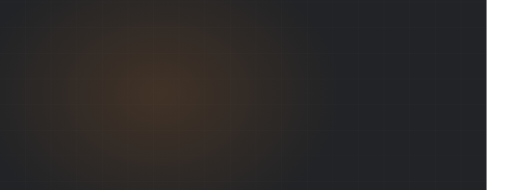
t = 0.00 s
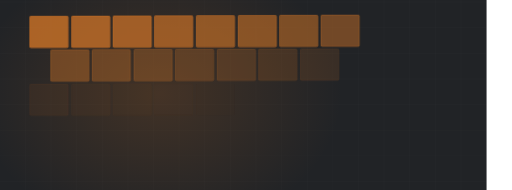
t = 1.63 s
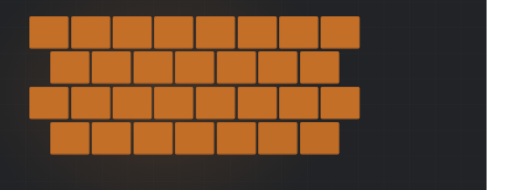
t = 3.37 s
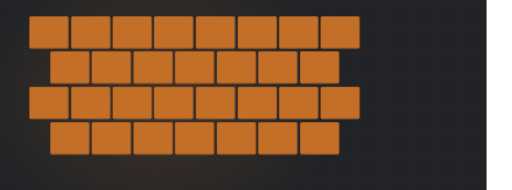
t = 4.94 s
t = 6.43 s: frame unchanged from t = 4.94 s, image omitted
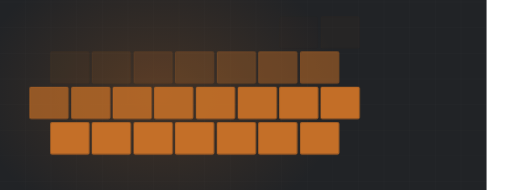
t = 8.30 s

The animated SVG that drew these frames (rendered in a browser with its animation timeline set to each time). Animation: 5 CSS @keyframes rules; one cycle of 10.00 s, repeats indefinitely.

<svg xmlns="http://www.w3.org/2000/svg" viewBox="60 235 1200 445" width="1200" height="445" preserveAspectRatio="xMidYMid slice" role="img" aria-label="Concrete stamped"><defs><radialGradient id="glow"><stop offset="0%" stop-color="#c46f28" stop-opacity=".20"/><stop offset="100%" stop-color="#c46f28" stop-opacity="0"/></radialGradient></defs><style>.dw{stroke-dasharray:100;stroke-dashoffset:100;animation:dw 8.5s ease-in-out infinite}@keyframes dw{0%{stroke-dashoffset:100}24%{stroke-dashoffset:0}84%{stroke-dashoffset:0;opacity:1}95%{stroke-dashoffset:0;opacity:0}100%{stroke-dashoffset:100;opacity:0}}.dw2{stroke-dasharray:100;stroke-dashoffset:100;animation:dw 8.5s ease-in-out infinite}@keyframes dw{0%{stroke-dashoffset:100}24%{stroke-dashoffset:0}84%{stroke-dashoffset:0;opacity:1}95%{stroke-dashoffset:0;opacity:0}100%{stroke-dashoffset:100;opacity:0}}.rise{transform-origin:center bottom;animation:rs 8.5s ease-in-out infinite}@keyframes rs{0%,16%{transform:scaleY(0)}48%{transform:scaleY(1)}86%{transform:scaleY(1);opacity:.34}96%,100%{opacity:0}}.sweep{opacity:0;animation:sw 8.5s ease-in-out infinite}@keyframes sw{0%,46%{transform:translateX(0);opacity:0}52%{opacity:1}76%{transform:translateX(780px);opacity:1}84%,100%{opacity:0}}.st{opacity:0;animation:stg 8.5s ease-in-out infinite}@keyframes stg{0%,6%{opacity:0;transform:translateY(-8px)}24%{opacity:1;transform:translateY(0)}84%{opacity:1}95%,100%{opacity:0}}@media (prefers-reduced-motion: reduce){*{animation:none!important}.dw{stroke-dashoffset:0!important}[class]{opacity:1!important}}</style><rect width="1200" height="900" fill="#212326"/><line x1="0" y1="0" x2="0" y2="900" stroke="#f4f3f0" stroke-width="1" opacity=".028"/><line x1="60" y1="0" x2="60" y2="900" stroke="#f4f3f0" stroke-width="1" opacity=".028"/><line x1="120" y1="0" x2="120" y2="900" stroke="#f4f3f0" stroke-width="1" opacity=".028"/><line x1="180" y1="0" x2="180" y2="900" stroke="#f4f3f0" stroke-width="1" opacity=".028"/><line x1="240" y1="0" x2="240" y2="900" stroke="#f4f3f0" stroke-width="1" opacity=".028"/><line x1="300" y1="0" x2="300" y2="900" stroke="#f4f3f0" stroke-width="1" opacity=".028"/><line x1="360" y1="0" x2="360" y2="900" stroke="#f4f3f0" stroke-width="1" opacity=".028"/><line x1="420" y1="0" x2="420" y2="900" stroke="#f4f3f0" stroke-width="1" opacity=".028"/><line x1="480" y1="0" x2="480" y2="900" stroke="#f4f3f0" stroke-width="1" opacity=".028"/><line x1="540" y1="0" x2="540" y2="900" stroke="#f4f3f0" stroke-width="1" opacity=".028"/><line x1="600" y1="0" x2="600" y2="900" stroke="#f4f3f0" stroke-width="1" opacity=".028"/><line x1="660" y1="0" x2="660" y2="900" stroke="#f4f3f0" stroke-width="1" opacity=".028"/><line x1="720" y1="0" x2="720" y2="900" stroke="#f4f3f0" stroke-width="1" opacity=".028"/><line x1="780" y1="0" x2="780" y2="900" stroke="#f4f3f0" stroke-width="1" opacity=".028"/><line x1="840" y1="0" x2="840" y2="900" stroke="#f4f3f0" stroke-width="1" opacity=".028"/><line x1="900" y1="0" x2="900" y2="900" stroke="#f4f3f0" stroke-width="1" opacity=".028"/><line x1="960" y1="0" x2="960" y2="900" stroke="#f4f3f0" stroke-width="1" opacity=".028"/><line x1="1020" y1="0" x2="1020" y2="900" stroke="#f4f3f0" stroke-width="1" opacity=".028"/><line x1="1080" y1="0" x2="1080" y2="900" stroke="#f4f3f0" stroke-width="1" opacity=".028"/><line x1="1140" y1="0" x2="1140" y2="900" stroke="#f4f3f0" stroke-width="1" opacity=".028"/><line x1="1200" y1="0" x2="1200" y2="900" stroke="#f4f3f0" stroke-width="1" opacity=".028"/><line x1="0" y1="0" x2="1200" y2="0" stroke="#f4f3f0" stroke-width="1" opacity=".028"/><line x1="0" y1="60" x2="1200" y2="60" stroke="#f4f3f0" stroke-width="1" opacity=".028"/><line x1="0" y1="120" x2="1200" y2="120" stroke="#f4f3f0" stroke-width="1" opacity=".028"/><line x1="0" y1="180" x2="1200" y2="180" stroke="#f4f3f0" stroke-width="1" opacity=".028"/><line x1="0" y1="240" x2="1200" y2="240" stroke="#f4f3f0" stroke-width="1" opacity=".028"/><line x1="0" y1="300" x2="1200" y2="300" stroke="#f4f3f0" stroke-width="1" opacity=".028"/><line x1="0" y1="360" x2="1200" y2="360" stroke="#f4f3f0" stroke-width="1" opacity=".028"/><line x1="0" y1="420" x2="1200" y2="420" stroke="#f4f3f0" stroke-width="1" opacity=".028"/><line x1="0" y1="480" x2="1200" y2="480" stroke="#f4f3f0" stroke-width="1" opacity=".028"/><line x1="0" y1="540" x2="1200" y2="540" stroke="#f4f3f0" stroke-width="1" opacity=".028"/><line x1="0" y1="600" x2="1200" y2="600" stroke="#f4f3f0" stroke-width="1" opacity=".028"/><line x1="0" y1="660" x2="1200" y2="660" stroke="#f4f3f0" stroke-width="1" opacity=".028"/><line x1="0" y1="720" x2="1200" y2="720" stroke="#f4f3f0" stroke-width="1" opacity=".028"/><line x1="0" y1="780" x2="1200" y2="780" stroke="#f4f3f0" stroke-width="1" opacity=".028"/><line x1="0" y1="840" x2="1200" y2="840" stroke="#f4f3f0" stroke-width="1" opacity=".028"/><line x1="0" y1="900" x2="1200" y2="900" stroke="#f4f3f0" stroke-width="1" opacity=".028"/><ellipse cx="432" cy="455" rx="430" ry="330" fill="url(#glow)"/><rect class="st" x="130" y="274" width="90" height="74" rx="3" fill="#c46f28" opacity="0.18" style="animation-delay:0.00s"/><rect class="st" x="130" y="274" width="90" height="74" rx="3" fill="none" stroke="#c46f28" stroke-width="1.6" opacity=".5" style="animation-delay:0.00s"/><rect class="st" x="228" y="274" width="90" height="74" rx="3" fill="#c46f28" opacity="0.26" style="animation-delay:0.05s"/><rect class="st" x="228" y="274" width="90" height="74" rx="3" fill="none" stroke="#c46f28" stroke-width="1.6" opacity=".5" style="animation-delay:0.05s"/><rect class="st" x="325" y="274" width="90" height="74" rx="3" fill="#c46f28" opacity="0.34" style="animation-delay:0.10s"/><rect class="st" x="325" y="274" width="90" height="74" rx="3" fill="none" stroke="#c46f28" stroke-width="1.6" opacity=".5" style="animation-delay:0.10s"/><rect class="st" x="422" y="274" width="90" height="74" rx="3" fill="#c46f28" opacity="0.18" style="animation-delay:0.15s"/><rect class="st" x="422" y="274" width="90" height="74" rx="3" fill="none" stroke="#c46f28" stroke-width="1.6" opacity=".5" style="animation-delay:0.15s"/><rect class="st" x="520" y="274" width="90" height="74" rx="3" fill="#c46f28" opacity="0.26" style="animation-delay:0.20s"/><rect class="st" x="520" y="274" width="90" height="74" rx="3" fill="none" stroke="#c46f28" stroke-width="1.6" opacity=".5" style="animation-delay:0.20s"/><rect class="st" x="618" y="274" width="90" height="74" rx="3" fill="#c46f28" opacity="0.34" style="animation-delay:0.25s"/><rect class="st" x="618" y="274" width="90" height="74" rx="3" fill="none" stroke="#c46f28" stroke-width="1.6" opacity=".5" style="animation-delay:0.25s"/><rect class="st" x="715" y="274" width="90" height="74" rx="3" fill="#c46f28" opacity="0.18" style="animation-delay:0.30s"/><rect class="st" x="715" y="274" width="90" height="74" rx="3" fill="none" stroke="#c46f28" stroke-width="1.6" opacity=".5" style="animation-delay:0.30s"/><rect class="st" x="812" y="274" width="90" height="74" rx="3" fill="#c46f28" opacity="0.26" style="animation-delay:0.35s"/><rect class="st" x="812" y="274" width="90" height="74" rx="3" fill="none" stroke="#c46f28" stroke-width="1.6" opacity=".5" style="animation-delay:0.35s"/><rect class="st" x="179" y="356" width="90" height="74" rx="3" fill="#c46f28" opacity="0.26" style="animation-delay:0.40s"/><rect class="st" x="179" y="356" width="90" height="74" rx="3" fill="none" stroke="#c46f28" stroke-width="1.6" opacity=".5" style="animation-delay:0.40s"/><rect class="st" x="276" y="356" width="90" height="74" rx="3" fill="#c46f28" opacity="0.34" style="animation-delay:0.45s"/><rect class="st" x="276" y="356" width="90" height="74" rx="3" fill="none" stroke="#c46f28" stroke-width="1.6" opacity=".5" style="animation-delay:0.45s"/><rect class="st" x="374" y="356" width="90" height="74" rx="3" fill="#c46f28" opacity="0.18" style="animation-delay:0.50s"/><rect class="st" x="374" y="356" width="90" height="74" rx="3" fill="none" stroke="#c46f28" stroke-width="1.6" opacity=".5" style="animation-delay:0.50s"/><rect class="st" x="471" y="356" width="90" height="74" rx="3" fill="#c46f28" opacity="0.26" style="animation-delay:0.55s"/><rect class="st" x="471" y="356" width="90" height="74" rx="3" fill="none" stroke="#c46f28" stroke-width="1.6" opacity=".5" style="animation-delay:0.55s"/><rect class="st" x="569" y="356" width="90" height="74" rx="3" fill="#c46f28" opacity="0.34" style="animation-delay:0.60s"/><rect class="st" x="569" y="356" width="90" height="74" rx="3" fill="none" stroke="#c46f28" stroke-width="1.6" opacity=".5" style="animation-delay:0.60s"/><rect class="st" x="666" y="356" width="90" height="74" rx="3" fill="#c46f28" opacity="0.18" style="animation-delay:0.65s"/><rect class="st" x="666" y="356" width="90" height="74" rx="3" fill="none" stroke="#c46f28" stroke-width="1.6" opacity=".5" style="animation-delay:0.65s"/><rect class="st" x="764" y="356" width="90" height="74" rx="3" fill="#c46f28" opacity="0.26" style="animation-delay:0.70s"/><rect class="st" x="764" y="356" width="90" height="74" rx="3" fill="none" stroke="#c46f28" stroke-width="1.6" opacity=".5" style="animation-delay:0.70s"/><rect class="st" x="130" y="439" width="90" height="74" rx="3" fill="#c46f28" opacity="0.34" style="animation-delay:0.80s"/><rect class="st" x="130" y="439" width="90" height="74" rx="3" fill="none" stroke="#c46f28" stroke-width="1.6" opacity=".5" style="animation-delay:0.80s"/><rect class="st" x="228" y="439" width="90" height="74" rx="3" fill="#c46f28" opacity="0.18" style="animation-delay:0.85s"/><rect class="st" x="228" y="439" width="90" height="74" rx="3" fill="none" stroke="#c46f28" stroke-width="1.6" opacity=".5" style="animation-delay:0.85s"/><rect class="st" x="325" y="439" width="90" height="74" rx="3" fill="#c46f28" opacity="0.26" style="animation-delay:0.90s"/><rect class="st" x="325" y="439" width="90" height="74" rx="3" fill="none" stroke="#c46f28" stroke-width="1.6" opacity=".5" style="animation-delay:0.90s"/><rect class="st" x="422" y="439" width="90" height="74" rx="3" fill="#c46f28" opacity="0.34" style="animation-delay:0.95s"/><rect class="st" x="422" y="439" width="90" height="74" rx="3" fill="none" stroke="#c46f28" stroke-width="1.6" opacity=".5" style="animation-delay:0.95s"/><rect class="st" x="520" y="439" width="90" height="74" rx="3" fill="#c46f28" opacity="0.18" style="animation-delay:1.00s"/><rect class="st" x="520" y="439" width="90" height="74" rx="3" fill="none" stroke="#c46f28" stroke-width="1.6" opacity=".5" style="animation-delay:1.00s"/><rect class="st" x="618" y="439" width="90" height="74" rx="3" fill="#c46f28" opacity="0.26" style="animation-delay:1.05s"/><rect class="st" x="618" y="439" width="90" height="74" rx="3" fill="none" stroke="#c46f28" stroke-width="1.6" opacity=".5" style="animation-delay:1.05s"/><rect class="st" x="715" y="439" width="90" height="74" rx="3" fill="#c46f28" opacity="0.34" style="animation-delay:1.10s"/><rect class="st" x="715" y="439" width="90" height="74" rx="3" fill="none" stroke="#c46f28" stroke-width="1.6" opacity=".5" style="animation-delay:1.10s"/><rect class="st" x="812" y="439" width="90" height="74" rx="3" fill="#c46f28" opacity="0.18" style="animation-delay:1.15s"/><rect class="st" x="812" y="439" width="90" height="74" rx="3" fill="none" stroke="#c46f28" stroke-width="1.6" opacity=".5" style="animation-delay:1.15s"/><rect class="st" x="179" y="522" width="90" height="74" rx="3" fill="#c46f28" opacity="0.18" style="animation-delay:1.20s"/><rect class="st" x="179" y="522" width="90" height="74" rx="3" fill="none" stroke="#c46f28" stroke-width="1.6" opacity=".5" style="animation-delay:1.20s"/><rect class="st" x="276" y="522" width="90" height="74" rx="3" fill="#c46f28" opacity="0.26" style="animation-delay:1.25s"/><rect class="st" x="276" y="522" width="90" height="74" rx="3" fill="none" stroke="#c46f28" stroke-width="1.6" opacity=".5" style="animation-delay:1.25s"/><rect class="st" x="374" y="522" width="90" height="74" rx="3" fill="#c46f28" opacity="0.34" style="animation-delay:1.30s"/><rect class="st" x="374" y="522" width="90" height="74" rx="3" fill="none" stroke="#c46f28" stroke-width="1.6" opacity=".5" style="animation-delay:1.30s"/><rect class="st" x="471" y="522" width="90" height="74" rx="3" fill="#c46f28" opacity="0.18" style="animation-delay:1.35s"/><rect class="st" x="471" y="522" width="90" height="74" rx="3" fill="none" stroke="#c46f28" stroke-width="1.6" opacity=".5" style="animation-delay:1.35s"/><rect class="st" x="569" y="522" width="90" height="74" rx="3" fill="#c46f28" opacity="0.26" style="animation-delay:1.40s"/><rect class="st" x="569" y="522" width="90" height="74" rx="3" fill="none" stroke="#c46f28" stroke-width="1.6" opacity=".5" style="animation-delay:1.40s"/><rect class="st" x="666" y="522" width="90" height="74" rx="3" fill="#c46f28" opacity="0.34" style="animation-delay:1.45s"/><rect class="st" x="666" y="522" width="90" height="74" rx="3" fill="none" stroke="#c46f28" stroke-width="1.6" opacity=".5" style="animation-delay:1.45s"/><rect class="st" x="764" y="522" width="90" height="74" rx="3" fill="#c46f28" opacity="0.18" style="animation-delay:1.50s"/><rect class="st" x="764" y="522" width="90" height="74" rx="3" fill="none" stroke="#c46f28" stroke-width="1.6" opacity=".5" style="animation-delay:1.50s"/></svg>
